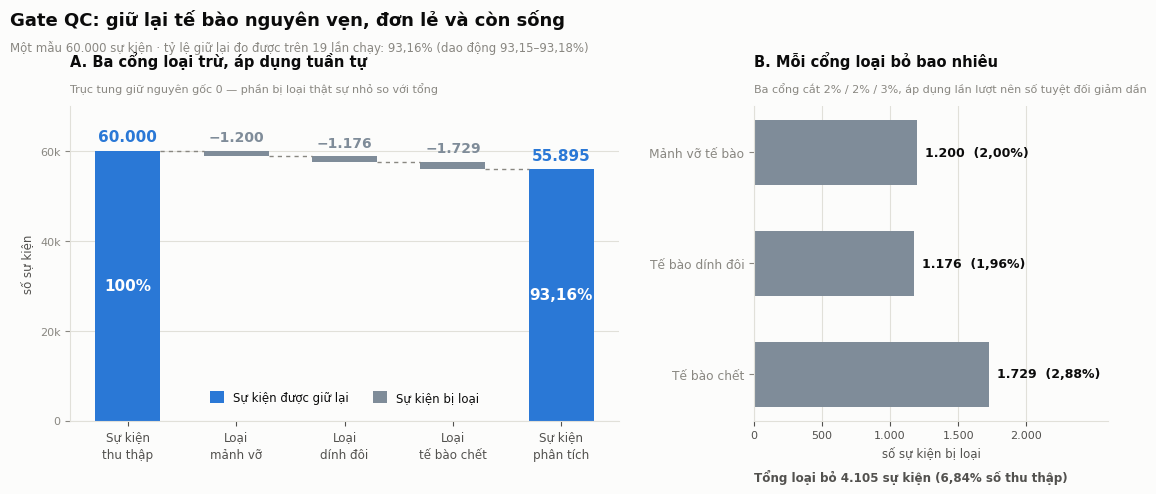

The matplotlib source for this figure:
# -*- coding: utf-8 -*-
"""
fig_qc_gating.py
================
Ve "Hinh 3 - Gate QC theo tung buoc" cho bao cao NCKH AskCell.

Chay duoc o ca Google Colab lan may local, KHONG can file .fcs va KHONG can
cai flowkit: moi con so deu suy ra truc tiep tu logic trong app/flow/qc.py.

    python fig_qc_gating.py

Xuat ra: fig_qc_gating.png (300 DPI, chen vao Word) va fig_qc_gating.pdf.

VI SAO CON SO NAY DUNG
----------------------
Ca ba cong QC deu la CAT THEO PHAN VI, nen ty le loai bo la tat dinh chu khong
phai uoc luong:
    - manh vo   : giu fsc_a > quantile(fsc_a, 0.02)          -> loai dung 2%
    - dinh doi  : giu ratio trong [q(0.01), q(0.99)]         -> loai dung 2%
    - te bao chet: giu via <= quantile(via, 0.97)            -> loai dung 3%

Ba bien nay doc lap nhau theo dung cach make_mock_fcs.py sinh du lieu:
FSC-H = FSC-A * normal(0.94, 0.02) nen ty le FSC-H/FSC-A doc lap voi FSC-A;
con te bao chet duoc danh dau bang rng.random() < 0.03, doc lap hoan toan.

=> ty le giu lai = 0.98 x 0.98 x 0.97 = 93,159%

DOI CHIEU: benchmark.json ghi nhan pct_kept trung binh 93,16% qua 19 lan chay
thuc te (dao dong 93,15-93,18%). Suy luan KHOP voi so do that.

qc.py bao cao "removed" cua moi cong la so su kien TRUOT cong do VA da qua cac
cong truoc no, nen ba con so khong bang nhau du ty le cat la 2/2/3%.
"""

import matplotlib
matplotlib.use("Agg")
import matplotlib.pyplot as plt

# --------------------------------------------------------------------------- #
# BANG MAU - dong bo voi fig_dataset.py de ca bo hinh doc nhu mot he thong
# --------------------------------------------------------------------------- #
BLUE    = "#2a78d6"   # su kien duoc giu lai (chu the cua hinh)
SLATE   = "#7f8c99"   # su kien bi loai (vai tro nen, 3.35:1 tren nen sang)
NEUTRAL = "#e1e0d9"   # duong luoi
INK     = "#0b0b0b"
INK2    = "#52514e"
MUTED   = "#898781"
SURFACE = "#fcfcfb"

plt.rcParams.update({
    "font.family": "DejaVu Sans",
    "font.size": 9,
    "axes.facecolor": SURFACE,
    "figure.facecolor": SURFACE,
    "axes.edgecolor": NEUTRAL,
    "axes.labelcolor": INK2,
    "text.color": INK,
    "xtick.color": INK2,
    "ytick.color": MUTED,
    "axes.spines.top": False,
    "axes.spines.right": False,
})


def vn(n):
    """Dinh dang so kieu Viet Nam: 55895 -> '55.895'."""
    return "{:,}".format(int(round(n))).replace(",", ".")


def dec(x, nd=2):
    """Dau thap phan kieu Viet Nam: 93.16 -> '93,16'."""
    return ("{:." + str(nd) + "f}").format(x).replace(".", ",")


# --------------------------------------------------------------------------- #
# SO LIEU - suy ra tu app/flow/qc.py (xem docstring)
# --------------------------------------------------------------------------- #
N0 = 60_000                              # so su kien mot mau thu thap
P_DEBRIS, P_DOUBLET, P_DEAD = 0.02, 0.02, 0.03

r_debris = round(N0 * P_DEBRIS)
after1 = N0 - r_debris
r_doublet = round(N0 * P_DOUBLET * (1 - P_DEBRIS))
after2 = after1 - r_doublet
r_dead = round(N0 * P_DEAD * (1 - P_DEBRIS) * (1 - P_DOUBLET))
after3 = after2 - r_dead

pct_kept = after3 / N0 * 100.0
total_removed = N0 - after3

# Cot cua bieu do thac nuoc: (nhan, chan cot, dinh cot, co phai cot tong khong)
STEPS = [
    ("Sự kiện\nthu thập",   0,      N0,     True),
    ("Loại\nmảnh vỡ",       after1, N0,     False),
    ("Loại\ndính đôi",      after2, after1, False),
    ("Loại\ntế bào chết",   after3, after2, False),
    ("Sự kiện\nphân tích",  0,      after3, True),
]

# Thanh phan phan bi loai
REMOVED = [
    ("Mảnh vỡ tế bào", r_debris),
    ("Tế bào dính đôi", r_doublet),
    ("Tế bào chết", r_dead),
]


# --------------------------------------------------------------------------- #
# BO CUC
# --------------------------------------------------------------------------- #
fig = plt.figure(figsize=(11.4, 5.0))
gs = fig.add_gridspec(1, 2, width_ratios=[1.55, 1.0], wspace=0.30,
                      left=0.065, right=0.975, top=0.775, bottom=0.145)
axA = fig.add_subplot(gs[0, 0])
axB = fig.add_subplot(gs[0, 1])


def panel_title(ax, letter, text, sub):
    ax.text(0, 1.115, letter + ". " + text, transform=ax.transAxes,
            fontsize=10.5, fontweight="bold", color=INK, va="bottom")
    ax.text(0, 1.035, sub, transform=ax.transAxes, fontsize=8,
            color=MUTED, va="bottom")


# --------------------------------------------------------------------------- #
# A - Bieu do thac nuoc
# --------------------------------------------------------------------------- #
BAR_W = 0.60
for i, (label, base, top, is_total) in enumerate(STEPS):
    axA.bar(i, top - base, bottom=base, width=BAR_W,
            color=BLUE if is_total else SLATE)

# Duong noi giua cac cot (net dut, mo)
levels = [N0, after1, after2, after3]
for i, lv in enumerate(levels):
    axA.plot([i + BAR_W / 2, i + 1 - BAR_W / 2], [lv, lv],
             color=MUTED, lw=1.0, ls=(0, (3, 3)), zorder=1)

# Nhan tren tung cot
for i, (label, base, top, is_total) in enumerate(STEPS):
    if is_total:
        axA.text(i, top + 1_400, vn(top), ha="center", va="bottom",
                 fontsize=11, fontweight="bold", color=BLUE)
    else:
        axA.text(i, top + 1_400, "−" + vn(top - base), ha="center", va="bottom",
                 fontsize=10, fontweight="bold", color=SLATE)

# Ty le % duoi cot cuoi
axA.text(4, after3 / 2, dec(pct_kept) + "%", ha="center", va="center",
         fontsize=11, fontweight="bold", color="white")
axA.text(0, N0 / 2, "100%", ha="center", va="center",
         fontsize=11, fontweight="bold", color="white")

axA.set_xticks(range(len(STEPS)))
axA.set_xticklabels([s[0] for s in STEPS], fontsize=8.6, linespacing=1.45)
axA.set_ylim(0, 70_000)
axA.set_yticks([0, 20_000, 40_000, 60_000])
axA.set_yticklabels(["0", "20k", "40k", "60k"], fontsize=8)
axA.set_ylabel("số sự kiện", fontsize=8.5, color=INK2)
axA.yaxis.grid(True, color=NEUTRAL, linewidth=0.8)
axA.set_axisbelow(True)

from matplotlib.patches import Patch
axA.legend(handles=[
    Patch(facecolor=BLUE, label="Sự kiện được giữ lại"),
    Patch(facecolor=SLATE, label="Sự kiện bị loại"),
], loc="lower center", bbox_to_anchor=(0.5, 0.02), ncol=2,
    frameon=False, fontsize=8.5, handlelength=1.2, handleheight=1.2)

panel_title(axA, "A", "Ba cổng loại trừ, áp dụng tuần tự",
            "Trục tung giữ nguyên gốc 0 — phần bị loại thật sự nhỏ so với tổng")


# --------------------------------------------------------------------------- #
# B - Thanh phan phan bi loai (phong to)
# --------------------------------------------------------------------------- #
rn = [r[0] for r in REMOVED][::-1]
rv = [r[1] for r in REMOVED][::-1]

axB.barh(range(len(rv)), rv, height=0.58, color=SLATE)
axB.set_yticks(range(len(rn)))
axB.set_yticklabels(rn, fontsize=8.8)
axB.set_xlim(0, 2_600)
axB.set_xlabel("số sự kiện bị loại", fontsize=8.5, color=INK2)
axB.set_xticks([0, 500, 1_000, 1_500, 2_000])
axB.set_xticklabels(["0", "500", "1.000", "1.500", "2.000"], fontsize=8)
axB.xaxis.grid(True, color=NEUTRAL, linewidth=0.8)
axB.set_axisbelow(True)

for i, v in enumerate(rv):
    axB.text(v + 60, i, vn(v) + "  (" + dec(v / N0 * 100) + "%)", va="center",
             fontsize=9, color=INK, fontweight="bold")

axB.text(0, -0.92, "Tổng loại bỏ " + vn(total_removed) + " sự kiện ("
         + dec(total_removed / N0 * 100) + "% số thu thập)",
         fontsize=8.6, color=INK2, fontweight="bold", va="center")

panel_title(axB, "B", "Mỗi cổng loại bỏ bao nhiêu",
            "Ba cổng cắt 2% / 2% / 3%, áp dụng lần lượt nên số tuyệt đối giảm dần")


# --------------------------------------------------------------------------- #
fig.suptitle("Gate QC: giữ lại tế bào nguyên vẹn, đơn lẻ và còn sống",
             fontsize=13, fontweight="bold", color=INK, x=0.012, ha="left", y=0.968)
fig.text(0.012, 0.905,
         "Một mẫu 60.000 sự kiện · tỷ lệ giữ lại đo được trên 19 lần chạy: "
         "93,16% (dao động 93,15–93,18%)",
         fontsize=8.5, color=MUTED, ha="left", va="top")

fig.savefig("fig_qc_gating.png", dpi=300, bbox_inches="tight", facecolor=SURFACE)
fig.savefig("fig_qc_gating.pdf", bbox_inches="tight", facecolor=SURFACE)
print("Da xuat: fig_qc_gating.png (300 DPI) va fig_qc_gating.pdf")
print(f"  {vn(N0)} -> {vn(after3)} su kien ({dec(pct_kept)}%)")
